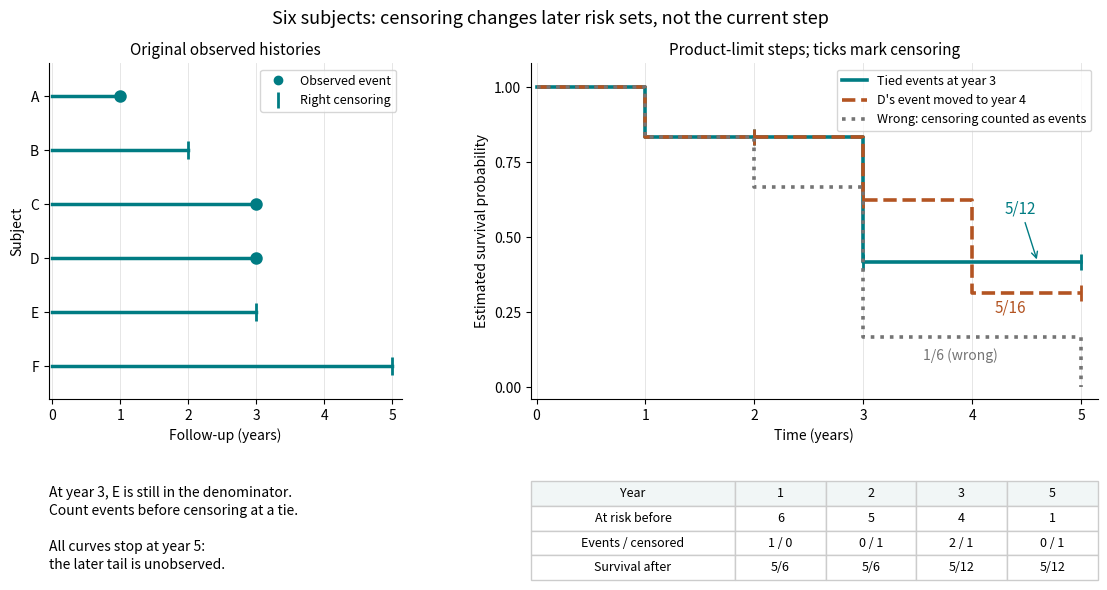

Write Python code to recreate this figure.
"""Generate kaplan-meier-censored-cohort.png in CWD; Python 3.14, Matplotlib.

Run from _media with MPLBACKEND=Agg and a writable MPLCONFIGDIR.
Compute tied and untied steps with exact rational arithmetic.
"""

from fractions import Fraction
from pathlib import Path

import matplotlib.pyplot as plt


COHORT = [("A", 1, True), ("B", 2, False), ("C", 3, True),
          ("D", 3, True), ("E", 3, False), ("F", 5, False)]


def steps(cohort, all_exits_are_events=False):
    survival = Fraction(1)
    result = []
    for time in sorted({record[1] for record in cohort}):
        at_risk = sum(exit_time >= time for _, exit_time, _ in cohort)
        events = sum(exit_time == time and (observed or all_exits_are_events)
                     for _, exit_time, observed in cohort)
        censored = sum(exit_time == time and not observed
                       for _, exit_time, observed in cohort)
        survival *= Fraction(at_risk - events, at_risk)
        result.append((time, at_risk, events, censored, survival))
    return result


def draw_curve(ax, rows, color, label, linestyle="-", marks=True):
    ax.step([0] + [row[0] for row in rows],
            [1] + [float(row[4]) for row in rows], where="post",
            color=color, lw=2.6, linestyle=linestyle, label=label)
    if marks:
        for time, _, _, censored, survival in rows:
            if censored:
                ax.plot(time, float(survival), marker="|", ms=12,
                        markeredgewidth=2, color=color)


def main():
    tied = steps(COHORT)
    untied_cohort = [(name, 4 if name == "D" else time, event)
                    for name, time, event in COHORT]
    untied = steps(untied_cohort)
    wrong = steps(COHORT, all_exits_are_events=True)
    assert [(n, d, c) for _, n, d, c, _ in tied] == [
        (6, 1, 0), (5, 0, 1), (4, 2, 1), (1, 0, 1)]
    assert tied[-1][4] == Fraction(5, 12)
    assert [row[4] for row in untied] == [
        Fraction(5, 6), Fraction(5, 6), Fraction(5, 8),
        Fraction(5, 16), Fraction(5, 16)]
    assert [row[4] for row in wrong] == [
        Fraction(5, 6), Fraction(2, 3), Fraction(1, 6), Fraction(0)]

    fig = plt.figure(figsize=(11.4, 6.3), dpi=110, facecolor="white")
    grid = fig.add_gridspec(2, 2, width_ratios=(0.78, 1.25),
                           height_ratios=(3.4, 1), hspace=0.38, wspace=0.28)
    histories = fig.add_subplot(grid[0, 0])
    curve = fig.add_subplot(grid[0, 1])
    table_ax = fig.add_subplot(grid[1, 1])
    notes = fig.add_subplot(grid[1, 0])
    blue, orange, gray = "#007c83", "#b35422", "#747474"
    for row, (name, time, event) in enumerate(COHORT):
        y = 5 - row
        histories.plot([0, time], [y, y], color=blue, lw=2.5)
        histories.plot(time, y, "o" if event else "|", color=blue,
                       ms=7 if event else 13, markeredgewidth=2)
    histories.set(yticks=range(6), yticklabels=list("FEDCBA"),
                  ylim=(-0.6, 5.6), title="Original observed histories",
                  xlabel="Follow-up (years)", ylabel="Subject")
    histories.plot([], [], "o", color=blue, label="Observed event")
    histories.plot([], [], "|", ms=12, markeredgewidth=2, color=blue,
                   label="Right censoring")
    histories.legend(loc="upper right", fontsize=9, frameon=True)
    draw_curve(curve, tied, blue, "Tied events at year 3")
    draw_curve(curve, untied, orange, "D's event moved to year 4", "--")
    draw_curve(curve, wrong, gray, "Wrong: censoring counted as events", ":",
               marks=False)
    curve.set(title="Product-limit steps; ticks mark censoring",
              ylabel="Estimated survival probability", xlabel="Time (years)",
              ylim=(-0.04, 1.08), yticks=[0, 0.25, 0.5, 0.75, 1])
    curve.annotate("5/12", (4.6, 5 / 12), xytext=(4.3, 0.58),
                   fontsize=11, color=blue,
                   arrowprops={"arrowstyle": "->", "color": blue})
    curve.text(4.2, 0.25, "5/16", color=orange, fontsize=11)
    curve.text(3.55, 0.09, "1/6 (wrong)", color=gray, fontsize=10)
    curve.legend(loc="upper right", fontsize=9, frameon=True)
    for ax in (histories, curve):
        ax.set(xlim=(-0.05, 5.15), xticks=range(6), facecolor="white")
        ax.grid(axis="x", color="#e6e6e6", lw=0.7)
        ax.spines[["top", "right"]].set_visible(False)
        ax.title.set_fontsize(11)
    table_ax.axis("off")
    table = table_ax.table(
        cellText=[["Year", "1", "2", "3", "5"],
                  ["At risk before", "6", "5", "4", "1"],
                  ["Events / censored", "1 / 0", "0 / 1", "2 / 1", "0 / 1"],
                  ["Survival after", "5/6", "5/6", "5/12", "5/12"]],
        cellLoc="center", colWidths=[0.36, 0.16, 0.16, 0.16, 0.16],
        bbox=[0, 0, 1, 1])
    table.auto_set_font_size(False)
    table.set_fontsize(9)
    for (row, _), cell in table.get_celld().items():
        cell.set_facecolor("#f1f6f6" if row == 0 else "white")
        cell.set_edgecolor("#cccccc")
    notes.axis("off")
    notes.text(0, 0.95,
               "At year 3, E is still in the denominator.\n"
               "Count events before censoring at a tie.\n\n"
               "All curves stop at year 5:\n"
               "the later tail is unobserved.",
               va="top", fontsize=10, linespacing=1.35)
    fig.suptitle("Six subjects: censoring changes later risk sets, not the current step",
                 fontsize=13, y=0.975)
    fig.subplots_adjust(left=0.06, right=0.98, top=0.89, bottom=0.07)
    fig.savefig(Path.cwd() / "kaplan-meier-censored-cohort.png",
                facecolor="white", transparent=False)
    plt.close(fig)


if __name__ == "__main__":
    main()
